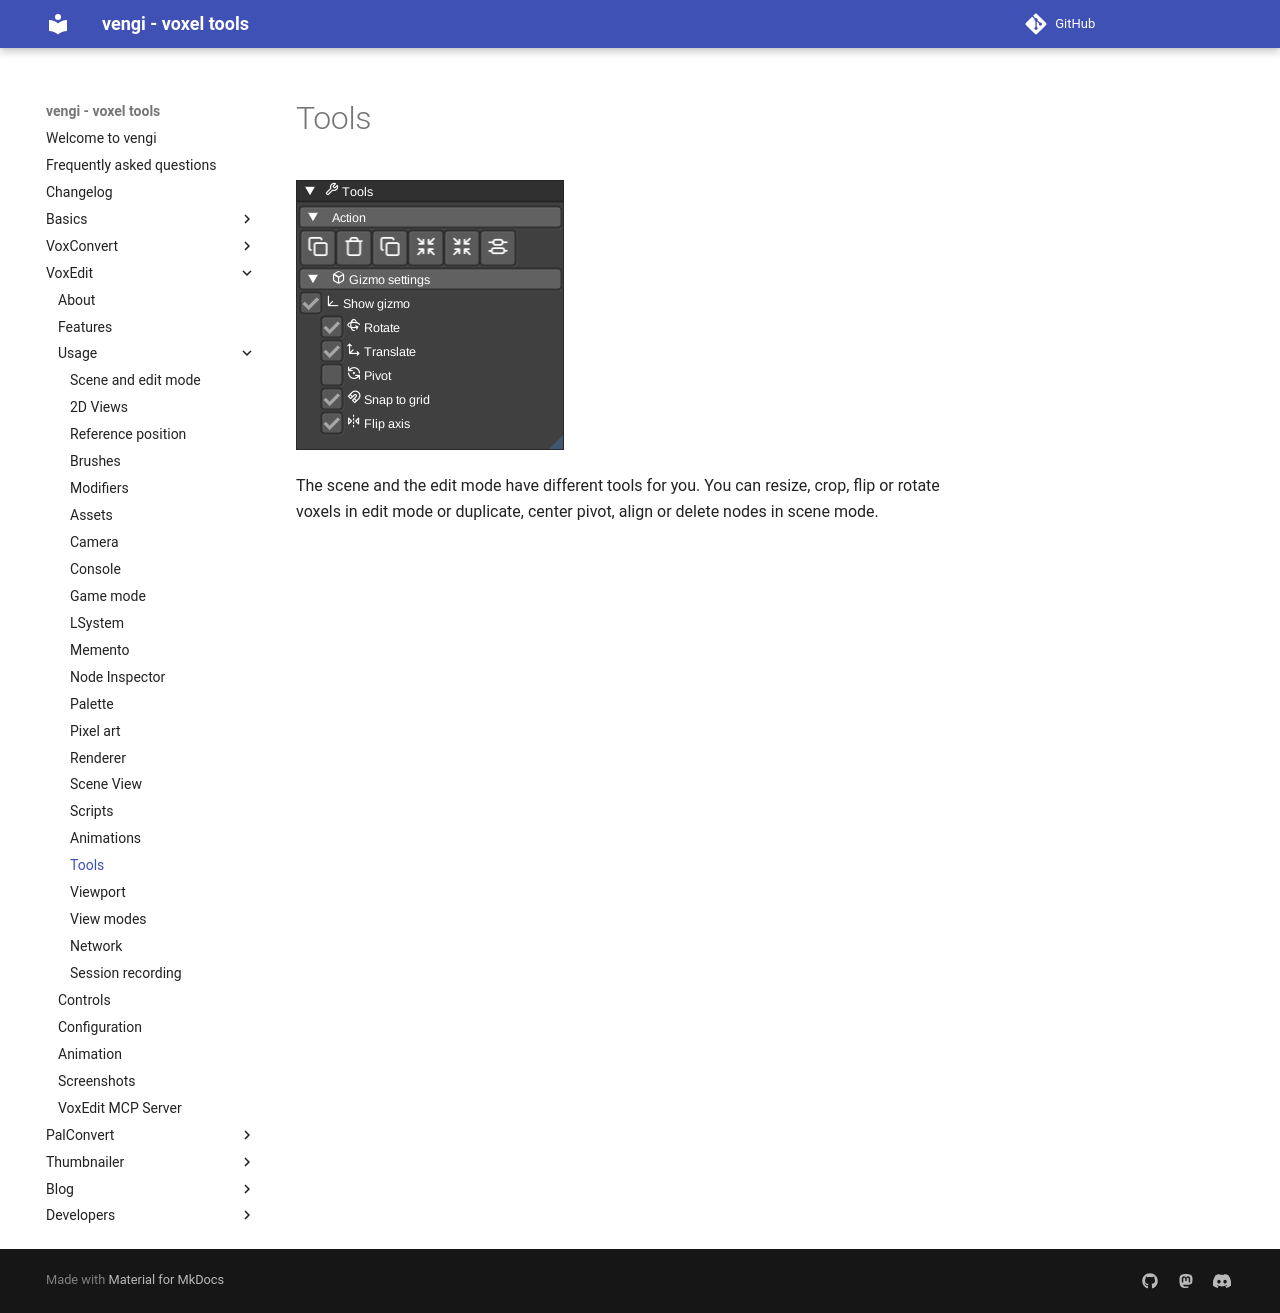

repository: vengi-voxel/vengi · page: voxedit/usage/Tools/index.html · generator: mkdocs

# Tools

![voxedit-tools-scene](../../img/voxedit-tools-scene.png)

The scene and the edit mode have different tools for you. You can resize, crop, flip or rotate voxels in edit mode or duplicate, center pivot, align or delete nodes in scene mode.
